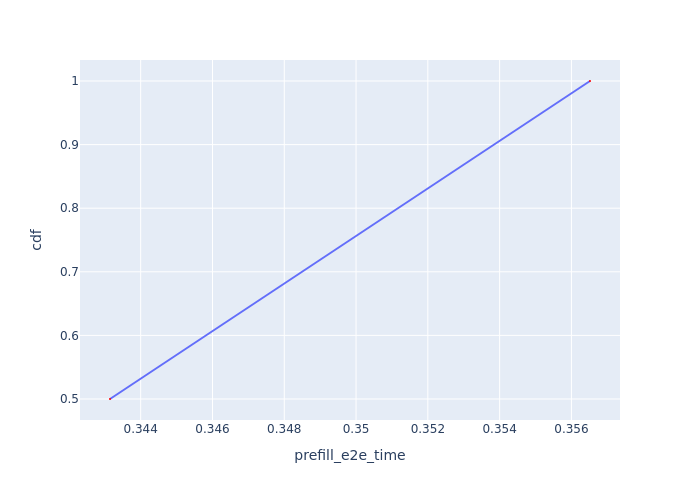

Data behind this chart, as committed beside it:
Request Id, prefill_e2e_time, cdf
0_1, 0.3431, 0.5
0_2, 0.3565, 1.0
